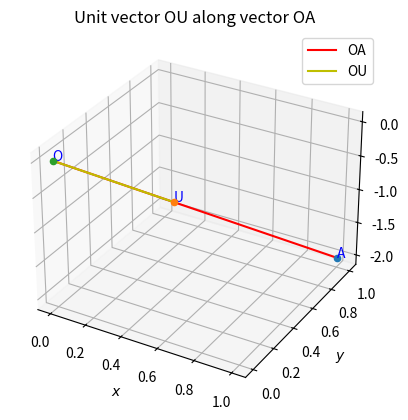

Write Python code to recreate this figure.
from mpl_toolkits.mplot3d import Axes3D
import matplotlib.pyplot as plt
import numpy as np


fig = plt.figure()
ax = fig.add_subplot(111,projection='3d')

A = np.array([1,1,-2]).reshape((3,1))
U = (np.array([1,1,-2])/np.sqrt(6)).reshape((3,1))
O = np.array([0,0,0]).reshape((3,1))

OA = A-O
OU = U-O

L_OA = np.empty((2,3),float)
L_OA[0,:] = A[:,0]
L_OA[1,:] = O[:,0]

L_OU = np.empty((2,3),float)
L_OU[0,:] = U[:,0]
L_OU[1,:] = O[:,0]


plt.plot(L_OA[:,0],L_OA[:,1],L_OA[:,2],'r',label="OA")
plt.plot(L_OU[:,0],L_OU[:,1],L_OU[:,2],'y',label="OU")
ax.scatter(A[0],A[1],A[2],'o')
ax.text(1,1,-2, "A", color='blue')
ax.scatter(U[0],U[1],U[2],'o')
ax.text(1/np.sqrt(6),1/np.sqrt(6),-2/np.sqrt(6), "U", color='blue')
ax.scatter(0,0,0,'o')
ax.text(0,0,0, "O", color='blue')


plt.xlabel('$x$');plt.ylabel('$y$')
plt.legend(loc='best');plt.grid()
plt.title('Unit vector OU along vector OA')
plt.show()

print('Vector OA is :\n',OA)
print('Unit Vector OU along OA is :\n',OU)